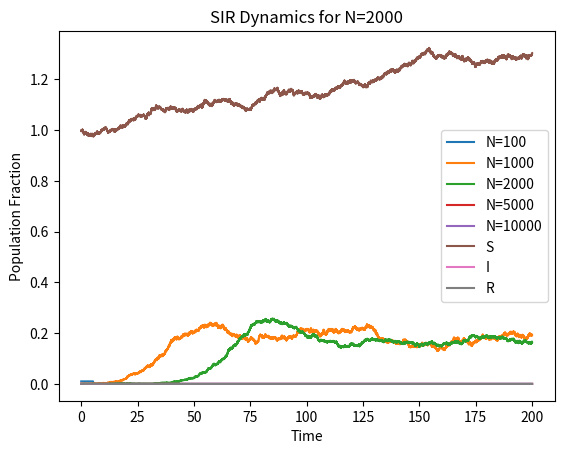

The matplotlib source for this figure: (Note: this script raises an exception after producing the figure.)
import numpy as np
import pandas as pd
import matplotlib.pyplot as plt
import random
import math 
from scipy.integrate import odeint

# Exercise 1.1
beta = 0.3
gamma = 0.1
mu = 0.05
t = 200

def gillespies_sir(t, S0, I0, R0, beta, gamma, mu):
    times = []
    S_list = []
    I_list = []
    R_list = []
    
    t0 = 0
    S = S0
    I = I0
    R = R0

    while t0 < t and (S + I + R) > 0:
        N = S + I + R
        r_infect = beta * S * I / N
        r_birth = mu * N
        r_recover = gamma * I
        r_deathS = mu * S
        r_deathI = mu * I
        r_deathR = mu * R

        rate0 = r_infect + r_birth + r_recover + r_deathS + r_deathI + r_deathR

        if rate0 <= 0.0:
            break

        u1 = random.uniform(0, 1.0)
        dt = -math.log(u1) / rate0
        t0 += dt
        if t0 > t:
            break

        u2 = random.uniform(0, 1.0) * rate0
        if u2 < r_infect:
            if S > 0:
                S -= 1
                I += 1
        elif u2 < r_infect + r_birth:
            S += 1
        elif u2 < r_infect + r_birth + r_recover:
            if I > 0:
                I -= 1
                R += 1
        elif u2 < r_infect + r_birth + r_recover + r_deathS:
            if S > 0:
                S -= 1
        elif u2 < r_infect + r_birth + r_recover + r_deathS + r_deathI:
            if I > 0:
                I -= 1
        else:
            if R > 0:
                R -= 1   

        times.append(t0)
        S_list.append(S)
        I_list.append(I)
        R_list.append(R)

    return times, S_list, I_list, R_list



# PLotting:
N_vals = [100, 1000, 2000, 5000, 10000]

# Bonus part: controlling noise levels (somewhat?)
# Plot infected fractions for different values of N: more random for smaller N
for N in N_vals:
    S0, I0, R0 = N - 1, 1, 0
    times, S, I, R = gillespies_sir(t, S0, I0, R0, beta, gamma, mu)
    fracI = np.array(I) / N # normalise since different Ns
    plt.step(times, fracI, where='post', label=f'N={N}')
    
plt.title('Effects of Population Size')
plt.xlabel('Time')
plt.ylabel('Infected Fraction')
plt.legend()
plt.show()

# Choosing N=2000 as reasonable pop size based on the plot
N = 2000
S0, I0, R0 = N - 1, 1, 0
times, S, I, R = gillespies_sir(t, S0, I0, R0, beta, gamma, mu)
fracS, fracI, fracR = np.array(S) / N, np.array(I) / N, np.array(R) / N #still doing fracrtions for consistency 
plt.step(times, fracS, where='post', label='S')
plt.step(times, fracI, where='post', label='I')
plt.step(times, fracR, where='post', label='R')
plt.title('SIR Dynamics for N=2000')
plt.xlabel('Time')
plt.ylabel('Population Fraction')
plt.legend()
plt.show()


# Equivalent deterministic ODE:
def det_sir(y, t, beta, gamma, mu):
    S, I, R = y
    N = S + I + R
    dS = mu * N - beta * S * I / N - mu * S
    dI = beta * S * I / N - gamma * I - mu * I
    dR = gamma * I - mu * R
    return dS, dI, dR

def integrate_det_sir(y0, t, beta, gamma, mu):
    results = odeint(det_sir, y0, t, args=(beta, gamma, mu))
    S, I, R = results.T
    return S, I, R

# Plot together to compare:
plt.step(times, S_list, where='post', label='S (stochastic)')
plt.step(times, I_list, where='post', label='I (stochastic)')
plt.step(times, R_list, where='post', label='R (stochastic)')
S_det, I_det, R_det = integrate_det_sir([S0, I0, R0], times, beta, gamma, mu)
plt.plot(times, S_det, 'b--', label='S (deterministic)')
plt.plot(times, I_det, 'r--', label='I (deterministic)')
plt.plot(times, R_det, 'g--', label='R (deterministic)')
plt.title('Stochastic vs Deterministic SIR')
plt.xlabel('Time')
plt.ylabel('Population')
plt.legend()
plt.show()


# Exercise 1.2

# Common time grid for comparaisons:
def nice_grid(times, sir, t_grid):
    times = np.array(times)
    vals = np.array(sir)
    index = np.searchsorted(times, t_grid, side='right') - 1 # get value at or before
    index = np.clip(index, 0, len(vals) - 1) 
    return vals[index]

# Get data over multiple runs
def ensemble(n_sims, t, dt, N, beta, gamma, mu):
    t_grid = np.arange(0, t, dt)
    S_ens = np.zeros((n_sims, len(t_grid)))
    I_ens = np.zeros((n_sims, len(t_grid)))
    R_ens = np.zeros((n_sims, len(t_grid)))
    for i in range(n_sims):
        S0, I0, R0 = N - 1, 1, 0
        times, S, I, R = gillespies_sir(t, S0, I0, R0, beta, gamma, mu)
        S_ens[i, :] = (nice_grid(times, np.array(S) / N, t_grid))
        I_ens[i, :] = (nice_grid(times, np.array(I) / N, t_grid))
        R_ens[i, :] = (nice_grid(times, np.array(R) / N, t_grid))
    return t_grid, S_ens, I_ens, R_ens

